Run: headless pygame with SDL's dummy video driver; simulated clock (each Clock.tick advances the game by its frame time, no real sleeping); random seed 0; keys injected as events and as key.get_pressed() state; no mouse input.
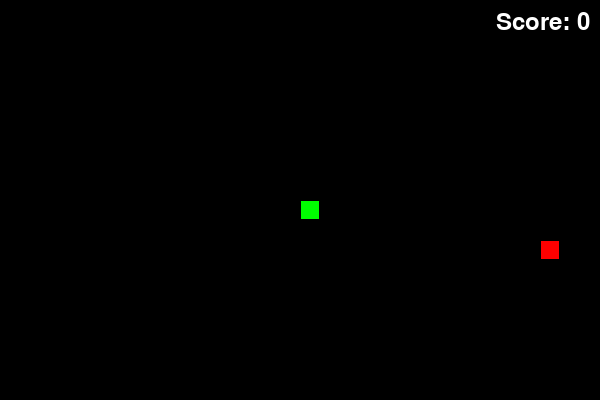
Frame 1 of 4 · flips 1–60 · no input
Frame 2 of 4 · flips 61–180 · tapped SPACE, RETURN · held RIGHT (→), D · screen unchanged from frame 1, image omitted
Frame 3 of 4 · flips 181–300 · held DOWN (↓), S · screen unchanged from frame 2, image omitted
Frame 4 of 4 · flips 301–420 · held LEFT (←), A, UP (↑), W · screen unchanged from frame 3, image omitted

The pygame program that drew these frames:

import pygame
import random

# Initialize Pygame
pygame.init()

# Define the game constants
SCREEN_WIDTH = 600
SCREEN_HEIGHT = 400
BLOCK_SIZE = 20
FPS = 7

# Define the game colors
WHITE = (255, 255, 255)
BLACK = (0, 0, 0)
GREEN = (0, 255, 0)
RED = (255, 0, 0)

# Define the game fonts
FONT = pygame.font.Font(None, 36)

# Define the game window
screen = pygame.display.set_mode((SCREEN_WIDTH, SCREEN_HEIGHT))
pygame.display.set_caption("Snake Game")


# Define the Snake class
class Snake:
    def __init__(self):
        self.x = SCREEN_WIDTH // 2
        self.y = SCREEN_HEIGHT // 2
        self.dx = BLOCK_SIZE
        self.dy = 0
        self.body = []
        self.length = 1
        self.score = 0
        self.add_body()

    def move(self):
        self.x += self.dx
        self.y += self.dy
        self.check_boundaries()
        self.check_collisions()
        self.body.insert(0, (self.x, self.y))
        if len(self.body) > self.length:
            self.body.pop()

    def add_body(self):
        for i in range(self.length):
            self.body.append((self.x - i * BLOCK_SIZE, self.y))

    def check_boundaries(self):
        if self.x < 0:
            self.x = SCREEN_WIDTH - BLOCK_SIZE
        elif self.x >= SCREEN_WIDTH:
            self.x = 0
        elif self.y < 0:
            self.y = SCREEN_HEIGHT - BLOCK_SIZE
        elif self.y >= SCREEN_HEIGHT:
            self.y = 0

    def check_collisions(self):
        for i in range(1, len(self.body)):
            if self.x == self.body[i][0] and self.y == self.body[i][1]:
                self.game_over()

    def game_over(self):
        game_over_text = FONT.render("Game Over", True, WHITE)
        game_over_rect = game_over_text.get_rect(center=(SCREEN_WIDTH // 2, SCREEN_HEIGHT // 2))
        screen.blit(game_over_text, game_over_rect)
        pygame.display.flip()
        pygame.time.wait(3000)
        self.__init__()

    def draw(self):
        for x, y in self.body:
            block = pygame.Rect(x, y, BLOCK_SIZE, BLOCK_SIZE)
            pygame.draw.rect(screen, GREEN, block)
            pygame.draw.rect(screen, BLACK, block, 1)
        self.draw_score()

    def draw_score(self):
        score_text = FONT.render("Score: {}".format(self.score), True, WHITE)
        score_rect = score_text.get_rect(topright=(SCREEN_WIDTH - 10, 10))
        screen.blit(score_text, score_rect)


# Define the Food class
class Food:
    def __init__(self):
        self.x = random.randint(0, SCREEN_WIDTH // BLOCK_SIZE - 1) * BLOCK_SIZE
        self.y = random.randint(0, SCREEN_HEIGHT // BLOCK_SIZE - 1) * BLOCK_SIZE

    def draw(self):
        block = pygame.Rect(self.x, self.y, BLOCK_SIZE, BLOCK_SIZE)
        pygame.draw.rect(screen, RED, block)
        pygame.draw.rect(screen, BLACK, block, 1)


# Initialize the game objects
snake = Snake()
food = Food()

# Start the game loop
clock = pygame.time.Clock()
while True:
    # Handle events
    for event in pygame.event.get():
        if event.type == pygame.QUIT:
            pygame.quit()
            quit()
        elif event.type == pygame.KEYDOWN:
            if event.key == pygame.K_LEFT:
                if snake.dx == 0:
                    snake.dx = -BLOCK_SIZE
                    snake.dy = 0
            elif event.key == pygame.K_RIGHT:
                if snake.dx == 0:
                    snake.dx = BLOCK_SIZE
                    snake.dy = 0
            elif event.key == pygame.K_UP:
                if snake.dy == 0:
                    snake.dx = 0
                    snake.dy = -BLOCK_SIZE
            elif event.key == pygame.K_DOWN:
                if snake.dy == 0:
                    snake.dx = 0
                    snake.dy = BLOCK_SIZE

    # Move the snake
    snake.move()

    # Check for collisions with food
    if snake.x == food.x and snake.y == food.y:
        snake.length += 1
        snake.score += 10
        food = Food()

    # Clear the screen
    screen.fill(BLACK)

    # Draw the game objects
    snake.draw()
    food.draw()

    # Update the screen
    pygame.display.flip()

    # Wait for the next frame
    clock.tick(FPS)
